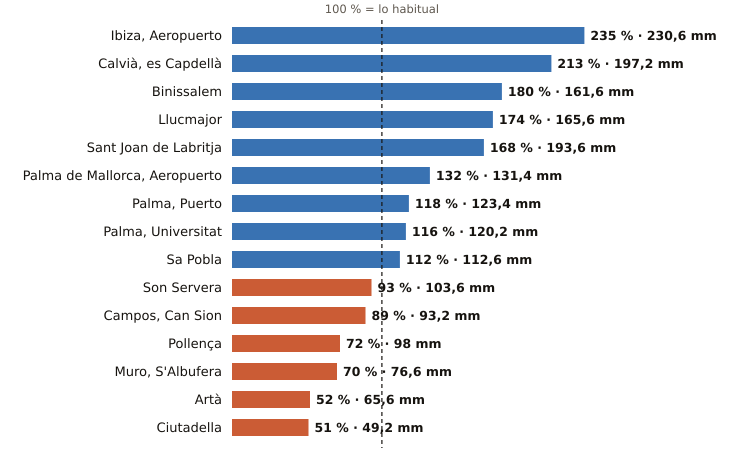

Values plotted in this chart, from the file beside it:
estacion, provincia, indicativo, mm_otono, referencia_mm, pct, periodo_referencia, hasta, hora
Ibiza, Aeropuerto, Illes Balears, B954, 230.6, 98.2, 235, 1991-2020, 2026-10-19, 19
Calvià, es Capdellà, Illes Balears, B158X, 197.2, 92.4, 213, 2009-2025, 2026-10-19, 18
Binissalem, Illes Balears, B662X, 161.6, 89.9, 180, 2009-2025, 2026-10-19, 18
Llucmajor, Illes Balears, B334X, 165.6, 94.9, 174, 2005-2025, 2026-10-19, 19
Sant Joan de Labritja, Illes Balears, B908X, 193.6, 115.1, 168, 2005-2025, 2026-10-19, 18
Palma de Mallorca, Aeropuerto, Illes Balears, B278, 131.4, 99.5, 132, 1991-2020, 2026-10-19, 19
Palma, Puerto, Illes Balears, B228, 123.4, 105.0, 118, 1991-2020, 2026-10-19, 19
Palma, Universitat, Illes Balears, B236C, 120.2, 103.9, 116, 2009-2025, 2026-10-19, 19
Sa Pobla, Illes Balears, B691Y, 112.6, 100.3, 112, 2011-2025, 2026-10-19, 19
Son Servera, Illes Balears, B496X, 103.6, 110.9, 93, 2009-2025, 2026-10-19, 18
Campos, Can Sion, Illes Balears, B362X, 93.2, 104.6, 89, 2004-2025, 2026-10-19, 19
Pollença, Illes Balears, B760X, 98.0, 135.2, 72, 2009-2025, 2026-10-19, 18
Muro, S'Albufera, Illes Balears, B605X, 76.6, 109.0, 70, 2005-2025, 2026-10-19, 19
Artà, Illes Balears, B526X, 65.6, 126.4, 52, 2004-2025, 2026-10-19, 18
Ciutadella, Illes Balears, B860X, 49.2, 95.7, 51, 2004-2025, 2026-10-19, 18
